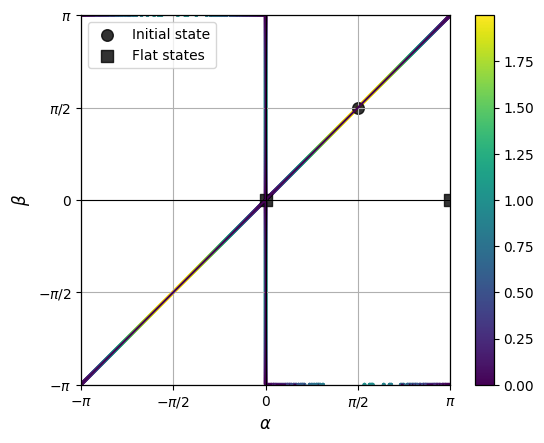

Python code for this plot:
import numpy as np
import matplotlib.pyplot as plt

plt.rcParams.update({
    "font.family": "Times New Roman",
    "font.size": 12,
    "axes.labelsize": 12,
    "xtick.labelsize": 10,
    "ytick.labelsize": 10,
    "legend.fontsize": 10,
    "axes.linewidth": 0.9,
    "savefig.dpi": 600,
    "image.cmap": "viridis",
})

x = np.linspace(-np.pi, np.pi, 500)
y = np.linspace(-np.pi, np.pi, 500)

alpha, beta = np.meshgrid(x, y)

l2_l1=1
l3_l1=1
d_l1=1

F = (d_l1 + l3_l1 * np.cos(beta) - np.cos(alpha))**2 + (l3_l1 * np.sin(beta) - np.sin(alpha))**2 - l2_l1**2

def potential_energy(alpha, beta, reference_height=0.0):
    U = np.abs(np.sin(alpha) - reference_height) + np.abs(l3_l1 * np.sin(beta) - reference_height)
    return U

fig, ax = plt.subplots()

# 等高線
cs = ax.contour(alpha, beta, F, levels=[0])

path = cs.collections[0].get_paths()[0]
verts = path.vertices
a = verts[:,0]
b = verts[:,1]
U = potential_energy(a, b, reference_height=0.0)

plt.scatter(a,b,c=U,s=3)
plt.colorbar()

# states plot
initial_state = np.array([np.pi/2,np.pi/2])
ax.scatter(initial_state[0],initial_state[1],s=70,marker="o",label="Initial state",color="black",alpha=0.8)
flat_states = np.array([[0.0, 0.0],[np.pi, 0.0]])
ax.scatter(flat_states[:, 0],flat_states[:, 1],s=70,marker="s",label="Flat states",color="black",alpha=0.8)

"""
"o"  # ○
"s"  # □
"^"  # △
"v"  # ▽
"D"  # ◇
"*"  # ★
"x"  # x
"+"  # +
"""

# 座標軸
ax.legend()
ax.axhline(0, color='k', lw=0.8)
ax.axvline(0, color='k', lw=0.8)
ax.set_xlabel(r"$\alpha$")
ax.set_ylabel(r"$\beta$")

# 表示範囲
ax.set_xlim(-np.pi, np.pi)
ax.set_ylim(-np.pi, np.pi)

# π表示
ax.set_xticks([-np.pi, -np.pi/2, 0, np.pi/2, np.pi])
ax.set_yticks([-np.pi, -np.pi/2, 0, np.pi/2, np.pi])

ax.set_xticklabels([r"$-\pi$", r"$-\pi/2$", "0", r"$\pi/2$", r"$\pi$"])
ax.set_yticklabels([r"$-\pi$", r"$-\pi/2$", "0", r"$\pi/2$", r"$\pi$"])

ax.set_aspect('equal')
ax.grid(True)

plt.show()
